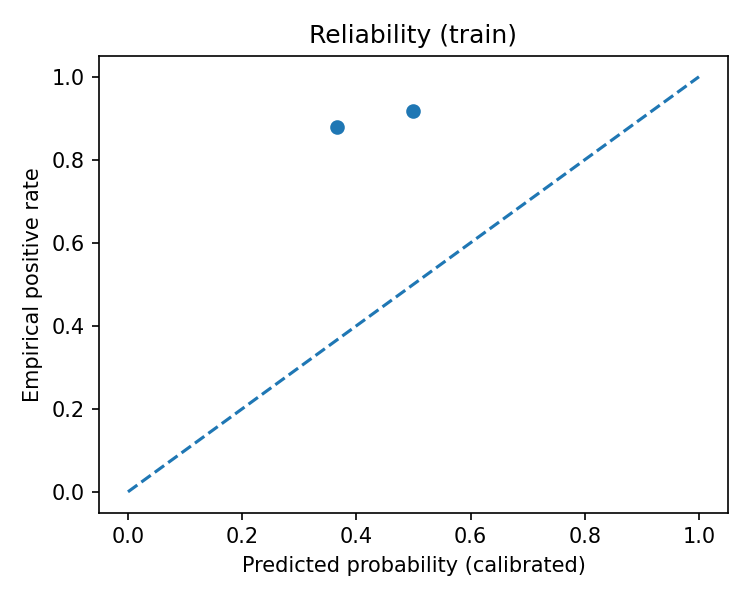

Values plotted in this chart, from the file beside it:
bin_center, empirical_pos, count
0.03333, , 0
0.1, , 0
0.1667, , 0
0.2333, , 0
0.3, , 0
0.3667, 0.8781, 47696
0.4333, , 0
0.5, 0.9186, 613447
0.5667, , 0
0.6333, , 0
0.7, , 0
0.7667, , 0
0.8333, , 0
0.9, , 0
0.9667, , 0
